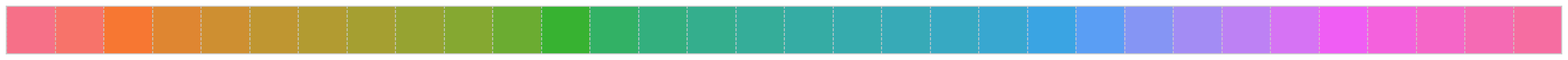

Write Python code to recreate this figure. (Note: this script raises an exception after producing the figure.)
import matplotlib as mpl
import matplotlib.colors
import matplotlib.pyplot as plt
import seaborn as sns
from matplotlib.gridspec import GridSpec

sns.set(style="whitegrid", rc={"grid.linestyle": "--"})
husl = sns.color_palette('husl',32)
sns.palplot(husl)
plt.close()
plt.style.use('seaborn-notebook')

SMALL_SIZE=13
MEDIUM_SIZE=15
BIGGER_SIZE=17

mpl.rc('font',size=SMALL_SIZE)
mpl.rc('axes',titlesize=SMALL_SIZE)
mpl.rc('axes',labelsize=MEDIUM_SIZE)
mpl.rc('xtick',labelsize=SMALL_SIZE)
mpl.rc('ytick',labelsize=SMALL_SIZE)
mpl.rc('legend',fontsize=SMALL_SIZE)
mpl.rc('figure',titlesize=BIGGER_SIZE)


def my_savefig(savefig_file, ext_list=['svg','png','pdf'], bbox_inches='tight'):
    for ext in ext_list:
        plt.savefig(savefig_file.format(EXT=ext))
